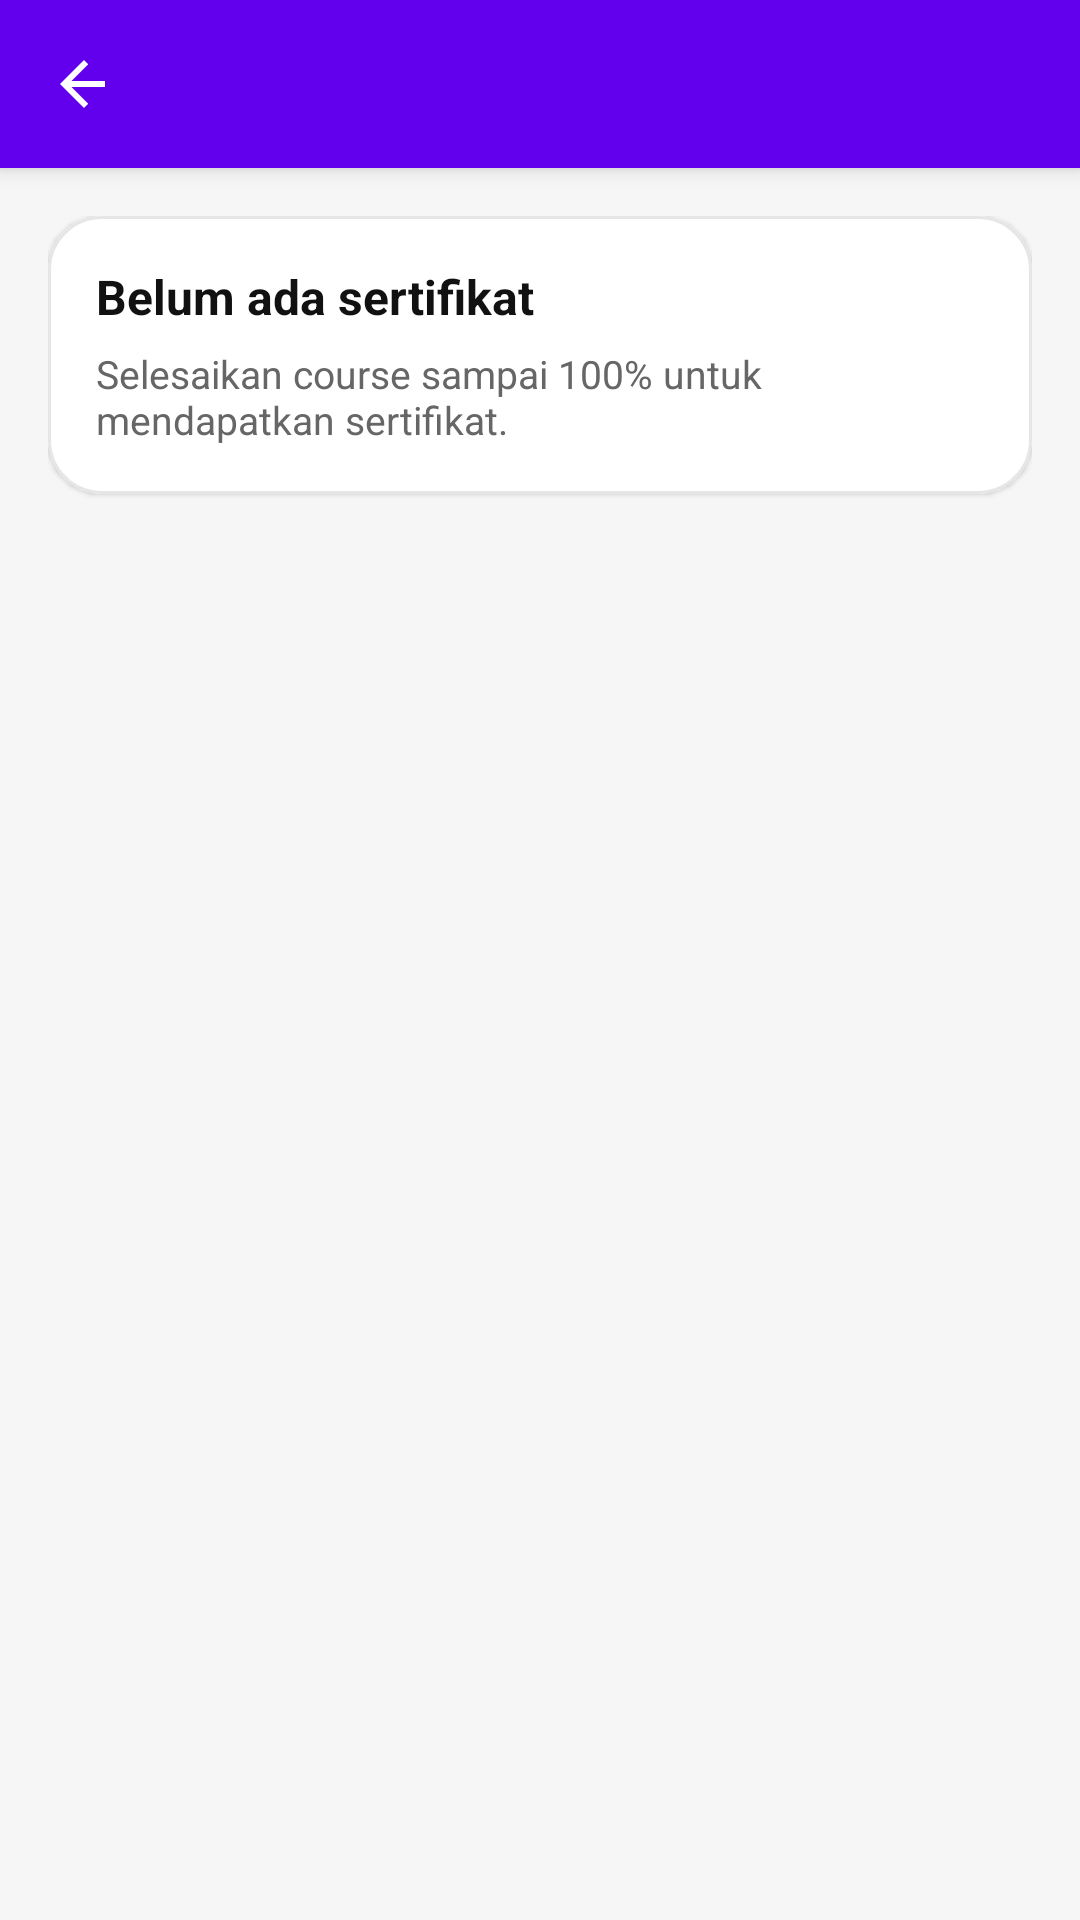

Write the Android layout XML for this screen, with the resource values it uses.
<!-- AndroidManifest.xml: application theme Theme.CodeStream -->
<!-- res/layout/activity_certificate.xml -->
<?xml version="1.0" encoding="utf-8"?>
<androidx.coordinatorlayout.widget.CoordinatorLayout xmlns:android="http://schemas.android.com/apk/res/android"
    xmlns:app="http://schemas.android.com/apk/res-auto"
    android:layout_width="match_parent"
    android:layout_height="match_parent"
    android:background="#F6F6F6">

    <com.google.android.material.appbar.AppBarLayout
        android:layout_width="match_parent"
        android:layout_height="wrap_content">

        <com.google.android.material.appbar.MaterialToolbar
            android:id="@+id/toolbarCertificates"
            android:layout_width="match_parent"
            android:layout_height="wrap_content"
            android:title="Certificates"
            app:navigationIcon="@drawable/ic_arrow_back_24" />
    </com.google.android.material.appbar.AppBarLayout>

    <LinearLayout
        android:layout_width="match_parent"
        android:layout_height="match_parent"
        android:orientation="vertical"
        android:padding="16dp"
        app:layout_behavior="@string/appbar_scrolling_view_behavior">

        <com.google.android.material.card.MaterialCardView
            android:id="@+id/emptyStateCard"
            android:layout_width="match_parent"
            android:layout_height="wrap_content"
            android:layout_marginBottom="12dp"
            app:cardCornerRadius="18dp"
            app:strokeWidth="1dp"
            app:strokeColor="#E6E6E6">

            <LinearLayout
                android:layout_width="match_parent"
                android:layout_height="wrap_content"
                android:orientation="vertical"
                android:padding="16dp">

                <TextView
                    android:layout_width="wrap_content"
                    android:layout_height="wrap_content"
                    android:text="Belum ada sertifikat"
                    android:textSize="16sp"
                    android:textStyle="bold"
                    android:textColor="#111111" />

                <TextView
                    android:layout_width="wrap_content"
                    android:layout_height="wrap_content"
                    android:layout_marginTop="6dp"
                    android:text="Selesaikan course sampai 100% untuk mendapatkan sertifikat."
                    android:textSize="13sp"
                    android:textColor="#666666" />
            </LinearLayout>
        </com.google.android.material.card.MaterialCardView>

        <androidx.recyclerview.widget.RecyclerView
            android:id="@+id/rvCertificates"
            android:layout_width="match_parent"
            android:layout_height="0dp"
            android:layout_weight="1"
            android:clipToPadding="false"
            android:paddingBottom="8dp" />

    </LinearLayout>

</androidx.coordinatorlayout.widget.CoordinatorLayout>
<!-- resources referenced by this layout -->
<resources>
  <!-- drawable ic_arrow_back_24 (drawable) -->
  <?xml version="1.0" encoding="utf-8"?>
  <vector xmlns:android="http://schemas.android.com/apk/res/android"
      android:width="24dp" android:height="24dp"
      android:viewportWidth="24" android:viewportHeight="24">
      <path
          android:fillColor="#FFFFFFFF"
          android:pathData="M19,11H7.83l5.59,-5.59L12,4l-8,8l8,8l1.41,-1.41L7.83,13H19z"/>
  </vector>
  <style name="Theme.CodeStream" parent="Theme.MaterialComponents.DayNight.NoActionBar">
          <item name="colorPrimary">@color/purple_500</item>
          <item name="colorPrimaryVariant">@color/purple_700</item>
          <item name="colorOnPrimary">@color/white</item>
          <item name="colorSecondary">@color/teal_200</item>
          <item name="colorSecondaryVariant">@color/teal_700</item>
          <item name="colorOnSecondary">@color/black</item>
          <item name="android:statusBarColor" tools:targetApi="l">@color/purple_700</item>
      </style>
  <!-- not gathered from this repository: default colours our renderer supplied (Android Studio template values) -->
  <color name="purple_500">#FF6200EE</color>
  <color name="purple_700">#FF3700B3</color>
  <color name="teal_200">#FF03DAC5</color>
  <color name="teal_700">#FF018786</color>
  <color name="black">#FF000000</color>
  <color name="white">#FFFFFFFF</color>
</resources>
